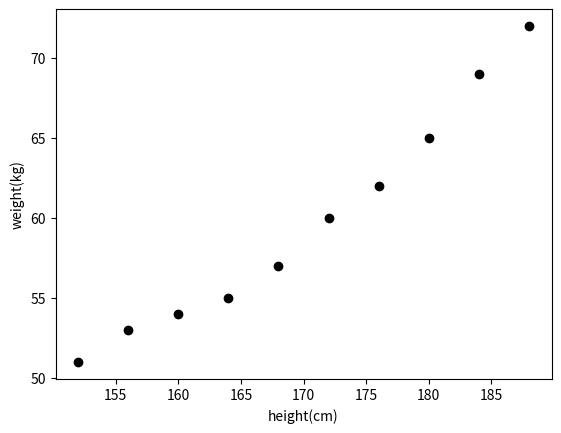

Reproduce this figure in Python.
# 用来可视化身高和体重的数据

#用来可视化身高和体重的数据
import numpy as np
# 用来可视化身高和体重的数据
import matplotlib.pyplot as plt

data = np.array([[152, 51], [156, 53], [160, 54], [164, 55], [168, 57],
                 [172, 60], [176, 62], [180, 65], [184, 69], [188, 72]])

#打印出数据的大小
print(data.shape)

#从data中提取出身高和体重，分别存放在x，y变量中
x, y = data[:, 0].reshape(-1, 1), data[:, 1]

# 在二维空间里面画出身高和体重的分布图
plt.scatter(x, y, color="black")
plt.xlabel('height(cm)')
plt.ylabel('weight(kg)')
plt.show()